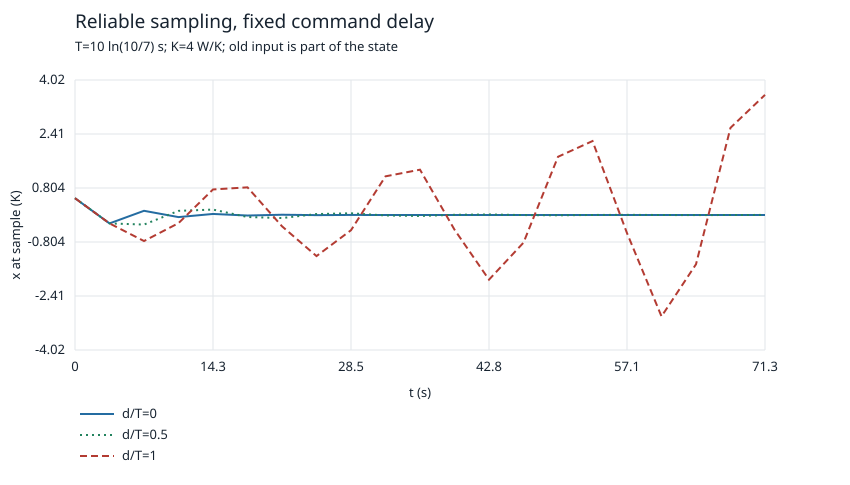

The data file committed next to this chart (first rows):
d_over_T, k, t_s, x_K, old_u_W, new_u_W, next_x_K
0, 0, 0.0, 0.5, -2.0, -2.0, -0.25
0, 1, 3.567, -0.25, -2.0, 1, 0.125
0, 2, 7.133, 0.125, 1, -0.5, -0.0625
0, 3, 10.7, -0.0625, -0.5, 0.25, 0.03125
0, 4, 14.27, 0.03125, 0.25, -0.125, -0.01563
0, 5, 17.83, -0.01563, -0.125, 0.0625, 0.007813
0, 6, 21.4, 0.007813, 0.0625, -0.03125, -0.003906
0, 7, 24.97, -0.003906, -0.03125, 0.01563, 0.001953
0, 8, 28.53, 0.001953, 0.01563, -0.007813, -0.0009766
0, 9, 32.1, -0.0009766, -0.007813, 0.003906, 0.0004883
0, 10, 35.67, 0.0004883, 0.003906, -0.001953, -0.0002441
0, 11, 39.23, -0.0002441, -0.001953, 0.0009766, 0.0001221
0, 12, 42.8, 0.0001221, 0.0009766, -0.0004883, -6.103515625000042e-05
0, 13, 46.37, -6.103515625000042e-05, -0.0004883, 0.0002441, 3.0517578125000224e-05
0, 14, 49.93, 3.0517578125000224e-05, 0.0002441, -0.0001221, -1.5258789062500122e-05
0, 15, 53.5, -1.5258789062500122e-05, -0.0001221, 6.103515625000049e-05, 7.629394531250064e-06
0, 16, 57.07, 7.629394531250064e-06, 6.103515625000049e-05, -3.051757812500026e-05, -3.814697265625035e-06
0, 17, 60.63, -3.814697265625035e-06, -3.051757812500026e-05, 1.525878906250014e-05, 1.907348632812518e-06
0, 18, 64.2, 1.907348632812518e-06, 1.525878906250014e-05, -7.629394531250073e-06, -9.536743164062597e-07
0, 19, 67.77, -9.536743164062597e-07, -7.629394531250073e-06, 3.814697265625039e-06, 4.768371582031301e-07
0.5, 0, 0.0, 0.5, -2.0, -2.0, -0.25
0.5, 1, 3.567, -0.25, -2.0, 1, -0.285
0.5, 2, 7.133, -0.285, 1, 1.14, 0.1234
0.5, 3, 10.7, 0.1234, 1.14, -0.4935, 0.1615
0.5, 4, 14.27, 0.1615, -0.4935, -0.6461, -0.0599
0.5, 5, 17.83, -0.0599, -0.6461, 0.2396, -0.0911
0.5, 6, 21.4, -0.0911, 0.2396, 0.3644, 0.0285
0.5, 7, 24.97, 0.0285, 0.3644, -0.114, 0.05113
0.5, 8, 28.53, 0.05113, -0.114, -0.2045, -0.01319
0.5, 9, 32.1, -0.01319, -0.2045, 0.05277, -0.02856
0.5, 10, 35.67, -0.02856, 0.05277, 0.1143, 0.00588
0.5, 11, 39.23, 0.00588, 0.1143, -0.02352, 0.01589
0.5, 12, 42.8, 0.01589, -0.02352, -0.06355, -0.002473
0.5, 13, 46.37, -0.002473, -0.06355, 0.009893, -0.0088
0.5, 14, 49.93, -0.0088, 0.009893, 0.0352, 0.0009415
0.5, 15, 53.5, 0.0009415, 0.0352, -0.003766, 0.004854
0.5, 16, 57.07, 0.004854, -0.003766, -0.01942, -0.0002882
0.5, 17, 60.63, -0.0002882, -0.01942, 0.001153, -0.002667
0.5, 18, 64.2, -0.002667, 0.001153, 0.01067, 3.316535328466209e-05
0.5, 19, 67.77, 3.316535328466209e-05, 0.01067, -0.0001327, 0.001459
1, 0, 0.0, 0.5, -2.0, -2.0, -0.25
1, 1, 3.567, -0.25, -2.0, 1, -0.775
1, 2, 7.133, -0.775, 1, 3.1, -0.2425
1, 3, 10.7, -0.2425, 3.1, 0.97, 0.7603
1, 4, 14.27, 0.7603, 0.97, -3.041, 0.8232
1, 5, 17.83, 0.8232, -3.041, -3.293, -0.3361
1, 6, 21.4, -0.3361, -3.293, 1.344, -1.223
1, 7, 24.97, -1.223, 1.344, 4.892, -0.4529
1, 8, 28.53, -0.4529, 4.892, 1.811, 1.151
1, 9, 32.1, 1.151, 1.811, -4.603, 1.349
1, 10, 35.67, 1.349, -4.603, -5.396, -0.4366
1, 11, 39.23, -0.4366, -5.396, 1.746, -1.924
1, 12, 42.8, -1.924, 1.746, 7.697, -0.8231
1, 13, 46.37, -0.8231, 7.697, 3.292, 1.733
1, 14, 49.93, 1.733, 3.292, -6.932, 2.201
1, 15, 53.5, 2.201, -6.932, -8.803, -0.539
1, 16, 57.07, -0.539, -8.803, 2.156, -3.018
1, 17, 60.63, -3.018, 2.156, 12.07, -1.466
1, 18, 64.2, -1.466, 12.07, 5.864, 2.596
1, 19, 67.77, 2.596, 5.864, -10.38, 3.576
